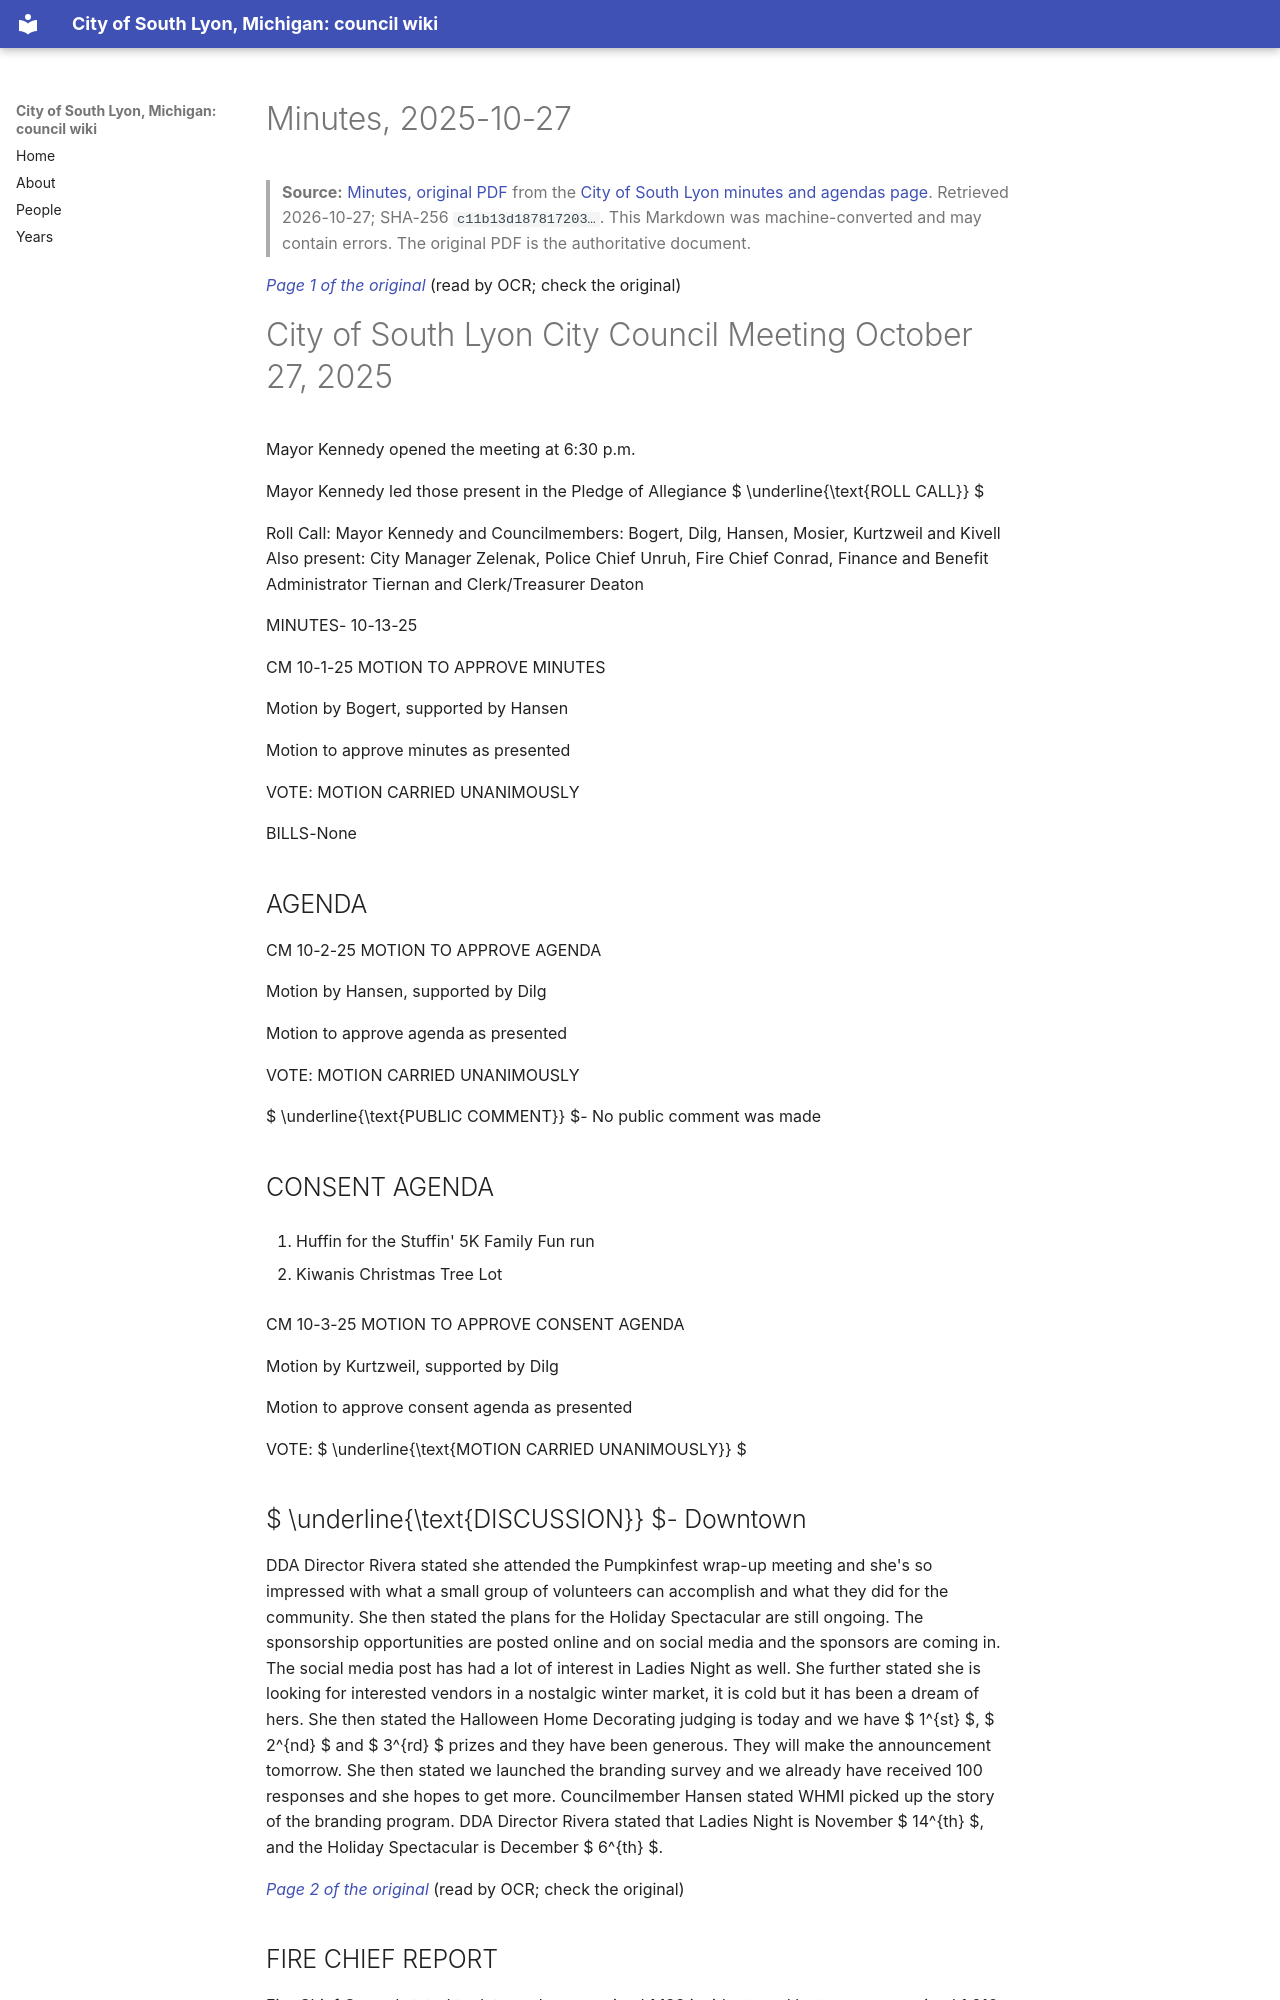

repository: RyanMathewson/city-of-south-lyon-mi-council-wiki · page: documents/2025/2025-10-27/minutes/index.html · generator: mkdocs

---
title: "Minutes, 2025-10-27"
meeting_date: "2025-10-27"
document: "minutes"
source_url: "https://www.southlyonmi.org/OCTOBER%2027TH%20MINUITS%20APPROVED.pdf?t=202511111212180"
source_listing: "https://www.southlyonmi.org/government/city_council/city_council_minutes_and_agendas.php"
source_sha256: "c11b13d1878172034a1bd8bbe4f8080f0e6f814d26481fbef64bd66d3bc42b6c"
source_bytes: 421001
retrieved: "2026-10-27"
pages: 10
ocr_pages: 10
converter: "pymupdf4llm 0.3.4 (text layers); PaddleOCR-VL-1.6-0.9B (scanned pages)"
---

# Minutes, 2025-10-27

> **Source:** [Minutes, original PDF](https://www.southlyonmi.org/OCTOBER%2027TH%20MINUITS%20APPROVED.pdf?t=202511111212180) from the [City of South Lyon minutes and agendas page](https://www.southlyonmi.org/government/city_council/city_council_minutes_and_agendas.php). Retrieved 2026-10-27; SHA-256 `c11b13d187817203…`. This Markdown was machine-converted and may contain errors. The original PDF is the authoritative document.

<a id="p1"></a>
*[Page 1 of the original](https://www.southlyonmi.org/OCTOBER%2027TH%20MINUITS%20APPROVED.pdf?t=202511111212180#page=1)* (read by OCR; check the original)

# City of South Lyon City Council Meeting October 27, 2025

Mayor Kennedy opened the meeting at 6:30 p.m.

Mayor Kennedy led those present in the Pledge of Allegiance  $ \underline{\text{ROLL CALL}} $

Roll Call: Mayor Kennedy and Councilmembers: Bogert, Dilg, Hansen, Mosier, Kurtzweil and Kivell Also present: City Manager Zelenak, Police Chief Unruh, Fire Chief Conrad, Finance and Benefit Administrator Tiernan and Clerk/Treasurer Deaton

MINUTES- 10-13-25

CM 10-1-25 MOTION TO APPROVE MINUTES

Motion by Bogert, supported by Hansen

Motion to approve minutes as presented

VOTE: MOTION CARRIED UNANIMOUSLY

BILLS-None

## AGENDA

CM 10-2-25 MOTION TO APPROVE AGENDA

Motion by Hansen, supported by Dilg

Motion to approve agenda as presented

VOTE: MOTION CARRIED UNANIMOUSLY

 $ \underline{\text{PUBLIC COMMENT}} $- No public comment was made

## CONSENT AGENDA

1. Huffin for the Stuffin' 5K Family Fun run

2. Kiwanis Christmas Tree Lot

CM 10-3-25 MOTION TO APPROVE CONSENT AGENDA

Motion by Kurtzweil, supported by Dilg

Motion to approve consent agenda as presented

VOTE:  $ \underline{\text{MOTION CARRIED UNANIMOUSLY}} $

##  $ \underline{\text{DISCUSSION}} $- Downtown

DDA Director Rivera stated she attended the Pumpkinfest wrap-up meeting and she's so impressed with what a small group of volunteers can accomplish and what they did for the community. She then stated the plans for the Holiday Spectacular are still ongoing. The sponsorship opportunities are posted online and on social media and the sponsors are coming in. The social media post has had a lot of interest in Ladies Night as well. She further stated she is looking for interested vendors in a nostalgic winter market, it is cold but it has been a dream of hers. She then stated the Halloween Home Decorating judging is today and we have  $ 1^{st} $,  $ 2^{nd} $ and  $ 3^{rd} $ prizes and they have been generous. They will make the announcement tomorrow. She then stated we launched the branding survey and we already have received 100 responses and she hopes to get more. Councilmember Hansen stated WHMI picked up the story of the branding program. DDA Director Rivera stated that Ladies Night is November  $ 14^{th} $, and the Holiday Spectacular is December  $ 6^{th} $.

<a id="p2"></a>
*[Page 2 of the original](https://www.southlyonmi.org/OCTOBER%2027TH%20MINUITS%20APPROVED.pdf?t=202511111212180#page=2)* (read by OCR; check the original)

## FIRE CHIEF REPORT

Fire Chief Conrad stated to date we have received 1,183 incidents and last year we received 1,216 incidents and we'll probably be around 1,300 by the end of the year. She will be working on stats to see where we are up. She then stated since October 16th, we had 49 incidents, which included 29 EMS, 9 service calls, 3 hazardous conditions, 2 good intent calls, 1 false alarm, 2 fires, and 3 dispatch error calls. Councilmember Bogert asked about an update about the fire truck. Chief Conrad stated they are set to sit down at the table this winter and the firetruck will be ready in early 2027.
